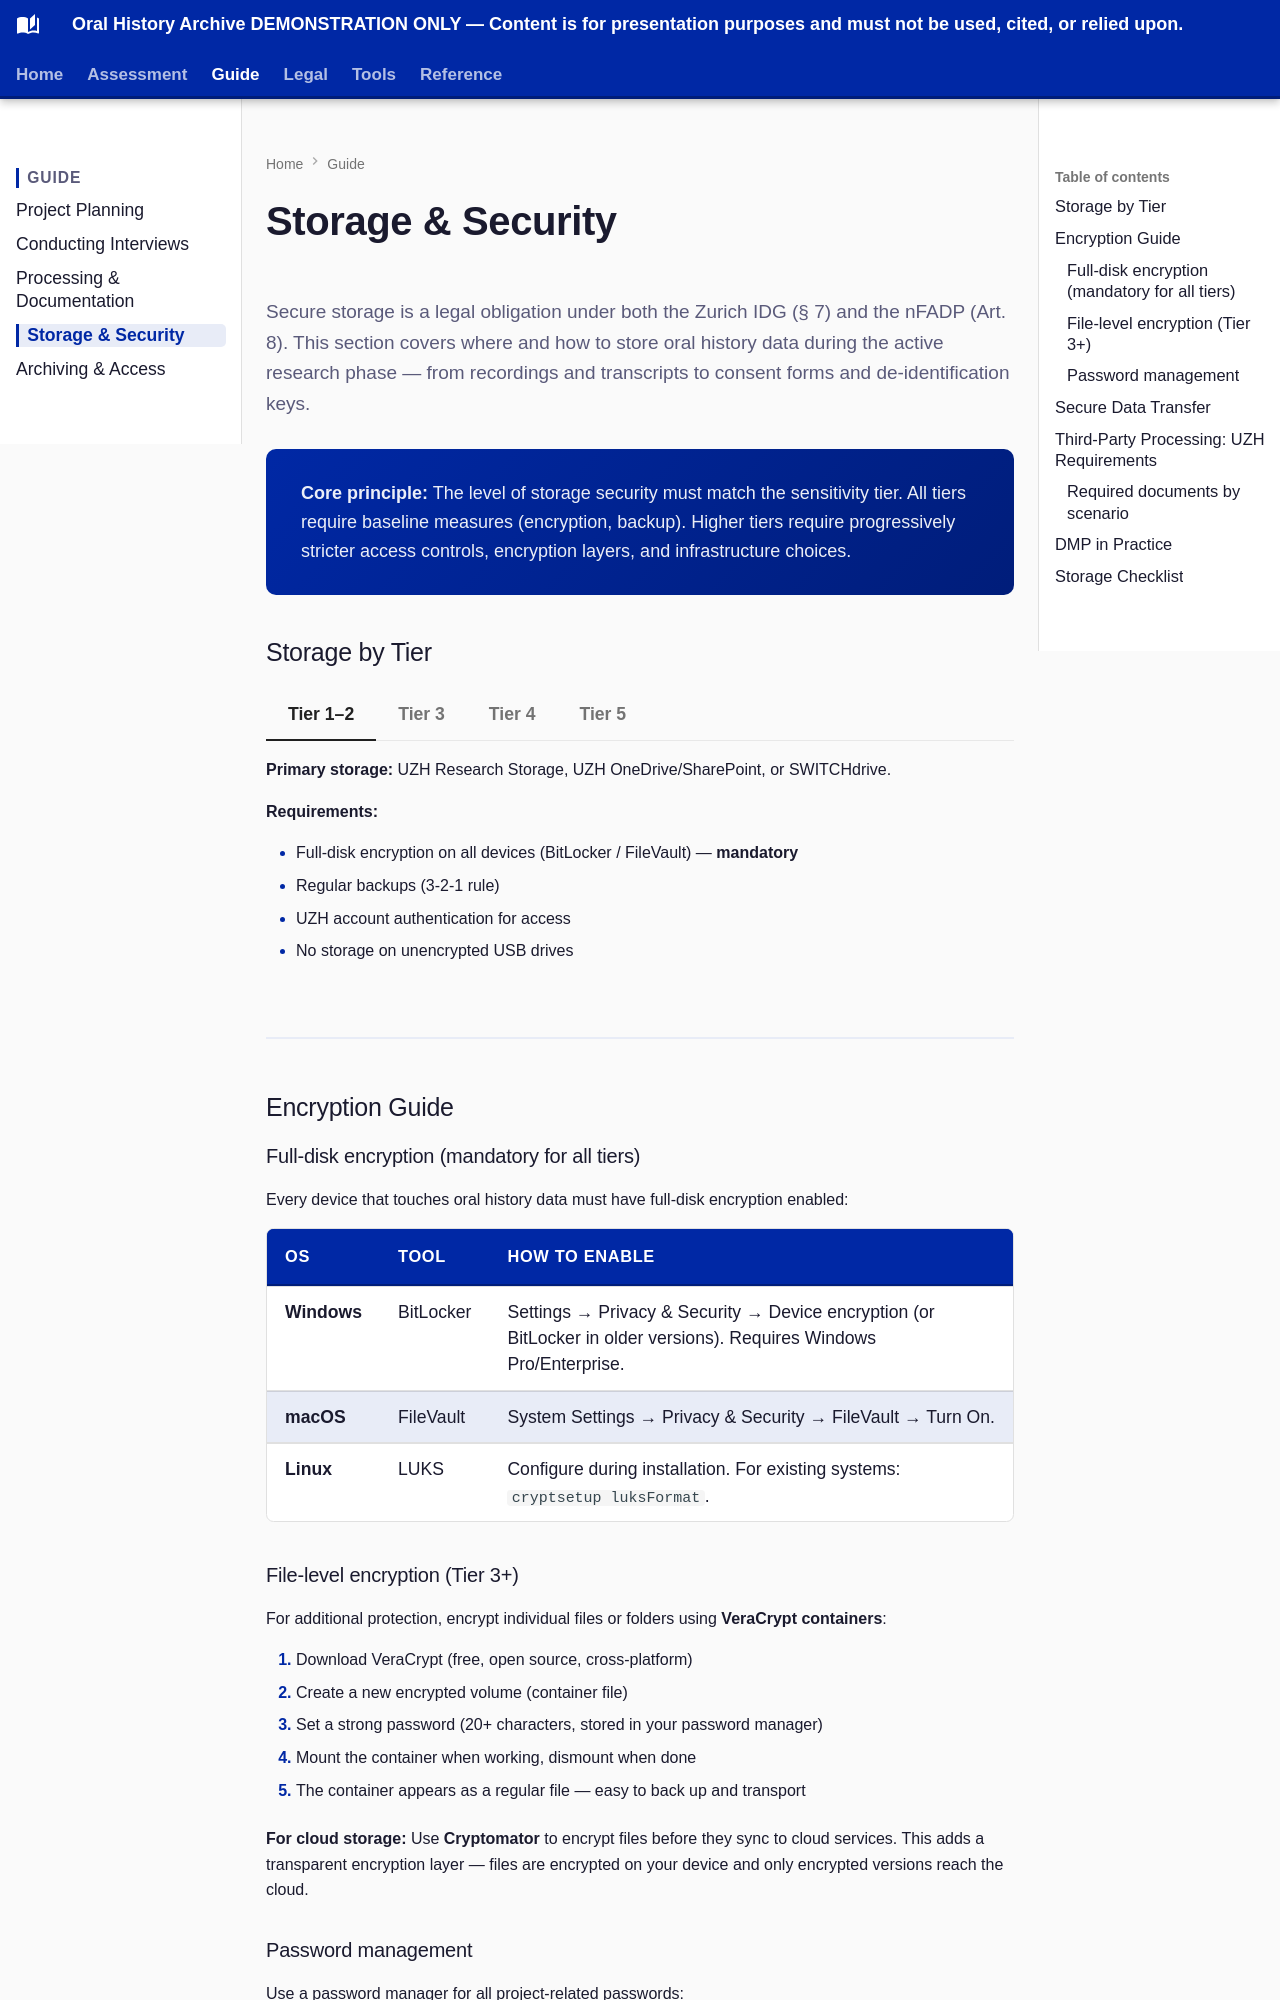

repository: CFutter/Oral-History-Workflow-Guide · page: guide/storage/index.html · generator: mkdocs

# Storage & Security

<p class="intro-text">
  Secure storage is a legal obligation under both the Zurich IDG (§ 7) and the nFADP (Art. 8). This section covers where and how to store oral history data during the active research phase — from recordings and transcripts to consent forms and de-identification keys.
</p>

<div class="highlight-box">
  <p><strong>Core principle:</strong> The level of storage security must match the sensitivity tier. All tiers require baseline measures (encryption, backup). Higher tiers require progressively stricter access controls, encryption layers, and infrastructure choices.</p>
</div>

## Storage by Tier

=== "Tier 1–2"
    **Primary storage:** UZH Research Storage, UZH OneDrive/SharePoint, or SWITCHdrive.

    **Requirements:**

    - Full-disk encryption on all devices (BitLocker / FileVault) — **mandatory**
    - Regular backups (3-2-1 rule)
    - UZH account authentication for access
    - No storage on unencrypted USB drives

=== "Tier 3"
    **Primary storage:** UZH Research Storage or UZH ScienceCloud. SWITCHdrive acceptable for collaboration copies.

    **Additional requirements:**

    - Access restricted to named team members (not shared-by-default)
    - VeraCrypt containers for any portable copies (USB, laptop)
    - Consent forms stored separately from recordings
    - De-identification key stored in a separate encrypted location from the anonymized data
    - No personal cloud services (Dropbox, Google Drive, iCloud)

=== "Tier 4"
    **Primary storage:** UZH Research Storage or UZH ScienceCloud only.

    **Additional requirements:**

    - VeraCrypt-encrypted containers for all oral history files
    - Named-individual access permissions (not group/team)
    - Consent forms in a locked physical location (secure filing cabinet, restricted office)
    - De-identification key on a separate encrypted device from the data
    - Access log: record who accessed what and when
    - No cloud services for original recordings
    - Physical security for any paper documents

=== "Tier 5"
    **Primary storage:** UZH Research Storage with named-individual access only.

    **Additional requirements:**

    - All Tier 4 requirements plus:
    - Consider air-gapped storage for the most sensitive material (dedicated device not connected to any network)
    - Separate VeraCrypt passwords for different components (recordings, transcripts, keys)
    - Physical access controls (locked room, restricted key holders)
    - Consider whether material should be stored on UZH infrastructure at all, or whether a dedicated secure device is more appropriate
    - Plan for destruction if specified in the consent form

---

## Encryption Guide
